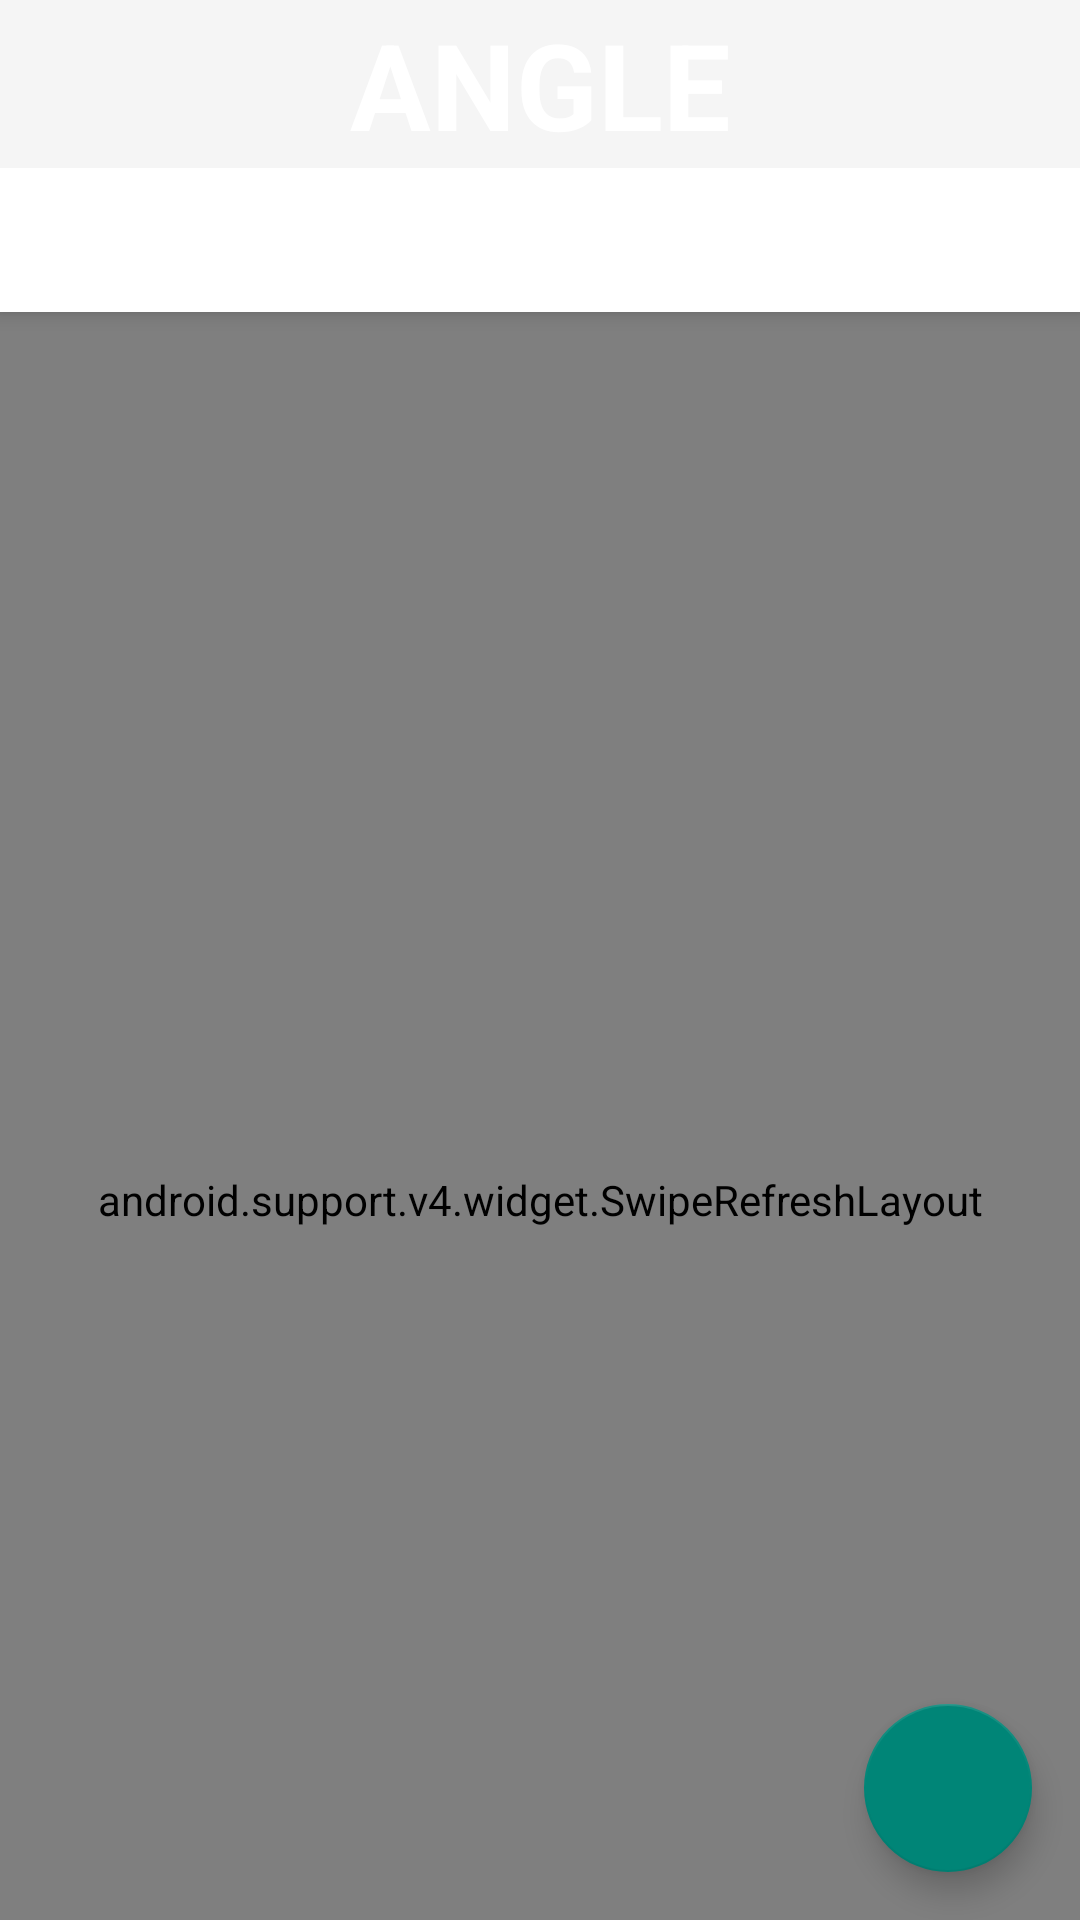

Reconstruct the res/layout file that produces this screen, plus the resources it refers to.
<!-- AndroidManifest.xml: application theme AppTheme -->
<!-- res/layout/activity_main.xml -->
<?xml version="1.0" encoding="utf-8"?>
<android.support.design.widget.CoordinatorLayout xmlns:android="http://schemas.android.com/apk/res/android"
    xmlns:tools="http://schemas.android.com/tools"
    android:layout_width="match_parent"
    android:layout_height="match_parent"
    xmlns:app="http://schemas.android.com/apk/res-auto"
    xmlns:fab="http://schemas.android.com/tools"
    tools:context="com.angleapp.MainActivity"
    android:id="@+id/mainCoordinator"
    android:background="#ffff">


    <android.support.v4.widget.SwipeRefreshLayout
        android:layout_width="match_parent"
        android:layout_height="match_parent"
        android:id="@+id/mainSwipeRefreshLayout"
        app:layout_behavior="@string/appbar_scrolling_view_behavior"

        >
        <android.support.v7.widget.RecyclerView


            android:layout_width="match_parent"
            android:layout_height="match_parent"
            android:id="@+id/mainRecyclerView"
            >

        </android.support.v7.widget.RecyclerView>
    </android.support.v4.widget.SwipeRefreshLayout>

    <android.support.design.widget.AppBarLayout
        android:id="@+id/toolbar_container"
        android:layout_width="match_parent"
        android:layout_height="wrap_content"
        android:fitsSystemWindows="true"
        android:elevation="8dp"

        android:gravity="bottom">


        <android.support.v7.widget.Toolbar
            android:id="@+id/toolbar"
            android:layout_width="match_parent"
            android:layout_height="?attr/actionBarSize"
            android:background="?attr/colorPrimary"
            app:layout_scrollFlags="scroll|enterAlways"
            app:popupTheme="@style/ThemeOverlay.AppCompat.Light" >

            <TextView
                android:layout_width="wrap_content"
                android:layout_height="wrap_content"
                android:text="ANGLE"
                android:fontFamily="sans-serif"
                android:textStyle="bold"
                android:textColor="#ffffff"
                android:layout_gravity="center"
                android:textSize="40sp"
                />

        </android.support.v7.widget.Toolbar>
        <android.support.design.widget.TabLayout
            android:id="@+id/tabs"
            android:layout_width="match_parent"
            android:layout_height="wrap_content"
            app:tabMode="fixed"
            android:background="#ffff"
            app:tabGravity="fill"/>


    </android.support.design.widget.AppBarLayout>

    <android.support.design.widget.FloatingActionButton
        android:id="@+id/fab"
        android:layout_width="wrap_content"
        android:layout_height="wrap_content"
        android:layout_gravity="bottom|right"
        android:layout_margin="16dp"
        android:src="@mipmap/ic_add"
        app:fab_type="normal"
        fab:fab_colorNormal="@color/primary"
        fab:fab_colorPressed="@color/primary_pressed"
        fab:fab_colorRipple="@color/ripple" />
</android.support.design.widget.CoordinatorLayout>
<!-- resources referenced by this layout -->
<resources>
  <style name="AppTheme" parent="Theme.AppCompat.Light">
          
      </style>
</resources>
